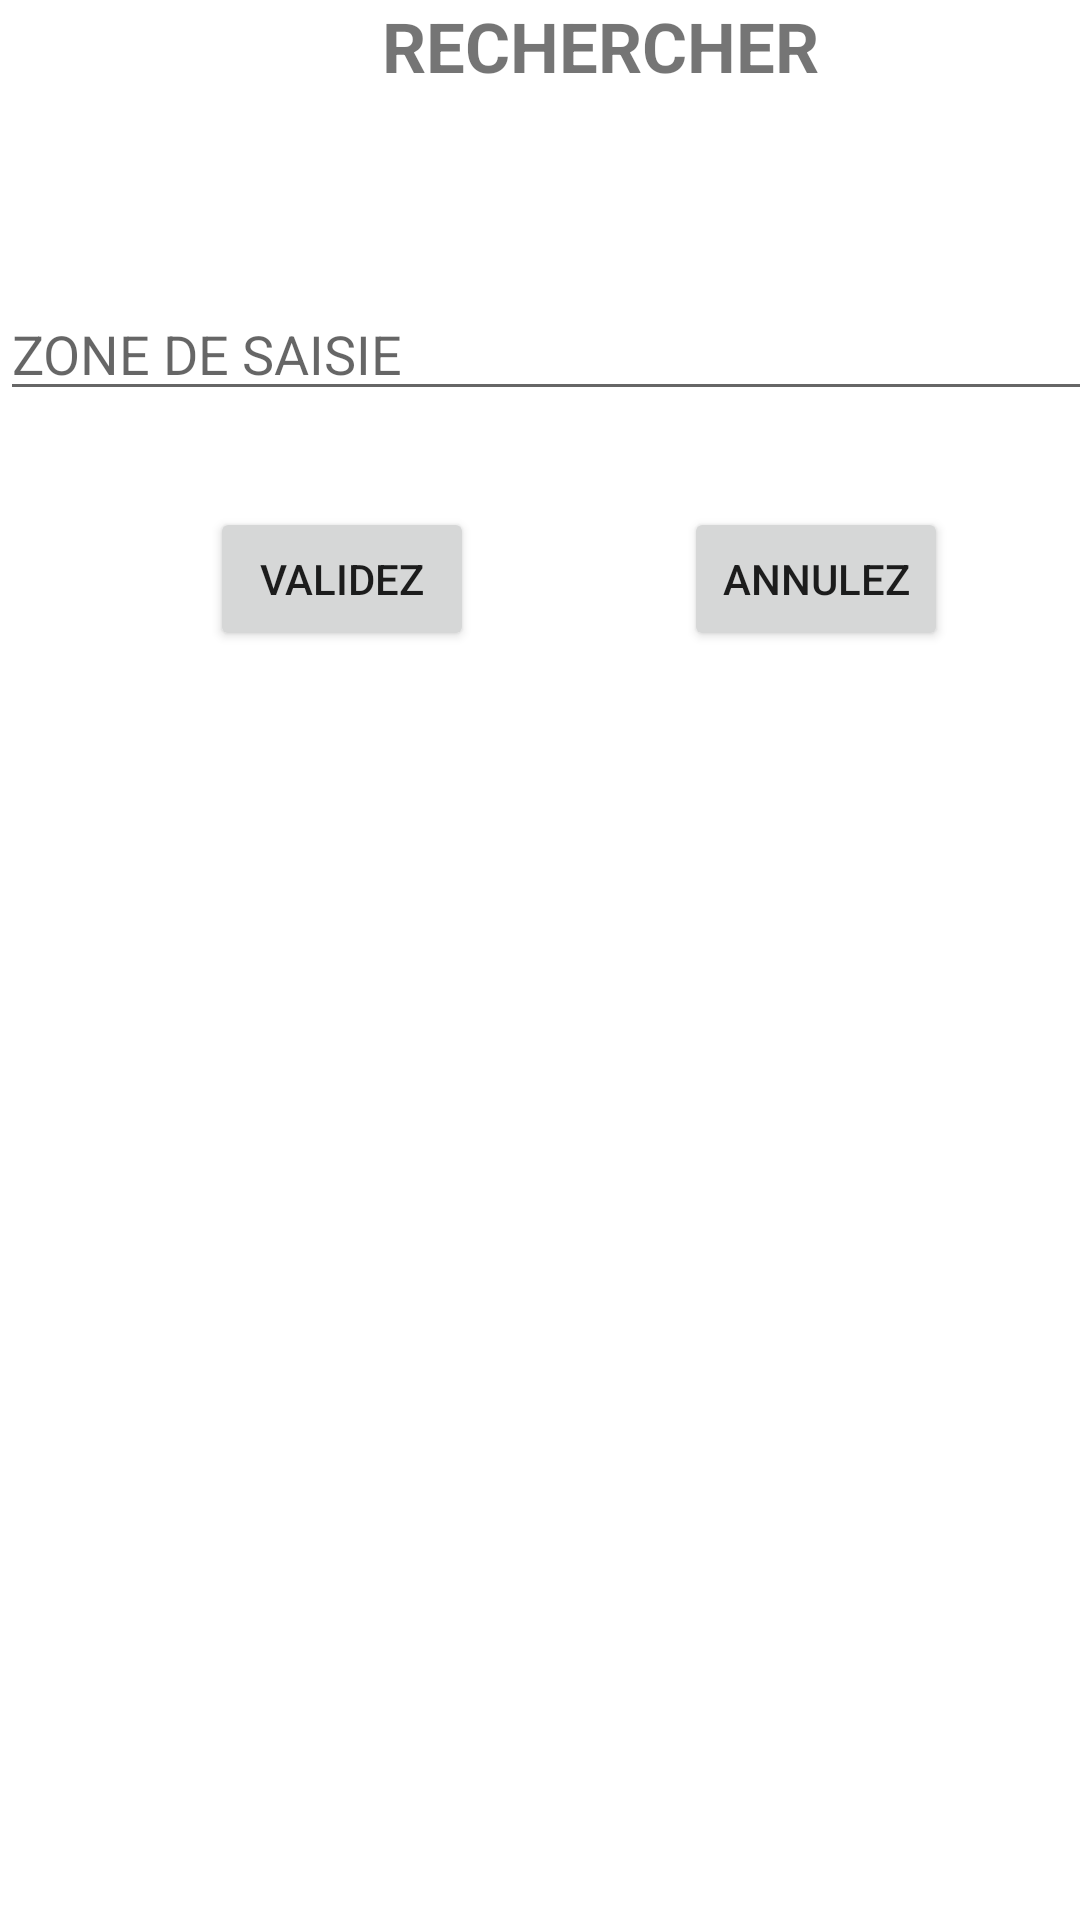

Layout XML and referenced resources for this Android screen:
<!-- AndroidManifest.xml: application theme Theme.Employee_MVVM -->
<!-- res/layout/fragment_search.xml -->
<?xml version="1.0" encoding="utf-8"?>
<LinearLayout
    xmlns:android="http://schemas.android.com/apk/res/android"
    xmlns:app="http://schemas.android.com/apk/res-auto"
    android:id="@+id/edit_name"
    android:layout_width="match_parent"
    android:layout_height="match_parent"
    android:layout_gravity="center"
    android:orientation="vertical">

    <TextView
        android:id="@+id/search_title"
        android:text="RECHERCHER"
        android:gravity="center"
        android:textSize="23sp"
        android:layout_width="400dp"
        android:layout_height="wrap_content"
        android:textStyle="bold"/>

    <EditText
        android:id="@+id/txt_your_search"
        android:layout_marginTop="65dp"
        android:layout_width="400dp"
        android:layout_height="wrap_content"
        android:hint="ZONE DE SAISIE"
        android:imeOptions="actionDone" />

    <LinearLayout
        android:layout_marginTop="32dp"
        android:layout_width="match_parent"
        android:layout_height="wrap_content"
        android:orientation="horizontal">

        <Button
            android:id="@+id/btnValidez"
            android:layout_width="wrap_content"
            android:layout_height="wrap_content"
            android:layout_marginLeft="70dp"
            android:text="VALIDEZ"/>

        <Button
            android:id="@+id/btnAnnulez"
            android:layout_width="wrap_content"
            android:layout_marginLeft="70dp"
            android:layout_height="wrap_content"
            android:text="ANNULEZ"/>
    </LinearLayout>
</LinearLayout>
<!-- resources referenced by this layout -->
<resources>
  <style name="Theme.Employee_MVVM" parent="Theme.MaterialComponents.DayNight.DarkActionBar">
          
          <item name="colorPrimary">@color/purple_500</item>
          <item name="colorPrimaryVariant">@color/purple_700</item>
          <item name="colorOnPrimary">@color/white</item>
          
          <item name="colorSecondary">@color/teal_200</item>
          <item name="colorSecondaryVariant">@color/teal_700</item>
          <item name="colorOnSecondary">@color/black</item>
          
          <item name="android:statusBarColor" tools:targetApi="l">?attr/colorPrimaryVariant</item>
          
      </style>
  <!-- not gathered from this repository: default colours our renderer supplied (Android Studio template values) -->
  <color name="purple_500">#FF6200EE</color>
  <color name="purple_700">#FF3700B3</color>
  <color name="teal_200">#FF03DAC5</color>
  <color name="teal_700">#FF018786</color>
  <color name="black">#FF000000</color>
  <color name="white">#FFFFFFFF</color>
</resources>
